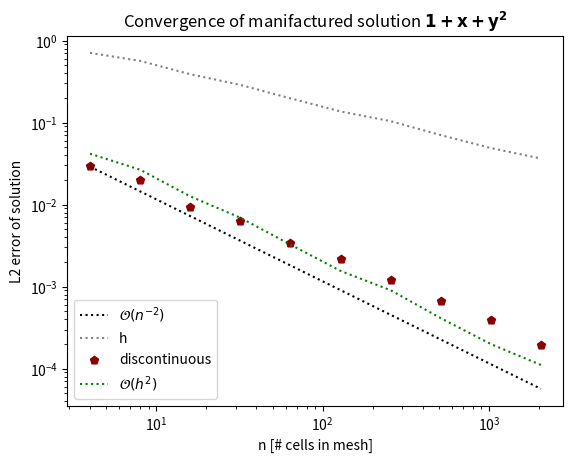

Reproduce this figure in Python.
import matplotlib
import matplotlib.pyplot as plt
from matplotlib import cm
import numpy as np
import os
import sys
import math

#used if no GUI is available
matplotlib.use('Agg')
 
# exponential function x = 10^y

h = [0.707596, 0.565214, 0.388975, 0.288115, 0.197503, 0.136591, 0.104136, 0.0703841, 0.0489181, 0.0364704]

datax = [4, 8, 16, 32, 64, 128, 256, 512, 1024, 2048]
datay = [0.0295876, 0.0197537, 0.00946608, 0.0063399, 0.00341458, 0.00218018, 0.00121912, 0.000661853, 0.000386771, 0.00019453]

h_s = [i**2 for i in h]
h_2 = [i/12 for i in h_s]

params = np.polyfit(datax, h_2, 1)
predicter = np.poly1d(params)
print(params)

h_2_poly = [predicter(i) for i in datax]

data_ref = []
ref0 = 0.029
for i in range(len(datay)):
    new_num = ref0 / (2**i)
    data_ref.append(new_num)
    

datay2 = [0.16666667, 0.0416667, 0.0104167, 0.00260417, 0.000651042]
 
#convert x-axis to Logarithmic scale
plt.figure(figsize=(15,10))
fig = plt.figure(dpi=300)
plt.xscale("log")
plt.yscale("log")

# Label the axes
plt.xlabel('n [# cells in mesh]')
plt.ylabel('L2 error of solution')
plt.title(r'Convergence of manifactured solution $\mathbf{1 + x + y^2} $')

plt.plot(datax, data_ref, label=r'$\mathcal{O}(n^{-2})$', linestyle="dotted", color ="black")
plt.plot(datax, h, label="h", linestyle="dotted", color ="grey")
plt.scatter(datax, datay, label="discontinuous", marker = "p", color ="darkred")
plt.plot(datax, h_2, label=r'$\mathcal{O}(h^2)$', linestyle="dotted", color ="green")

plt.legend()
plt.savefig("convergence_16_juli_1", bbox_inches='tight')